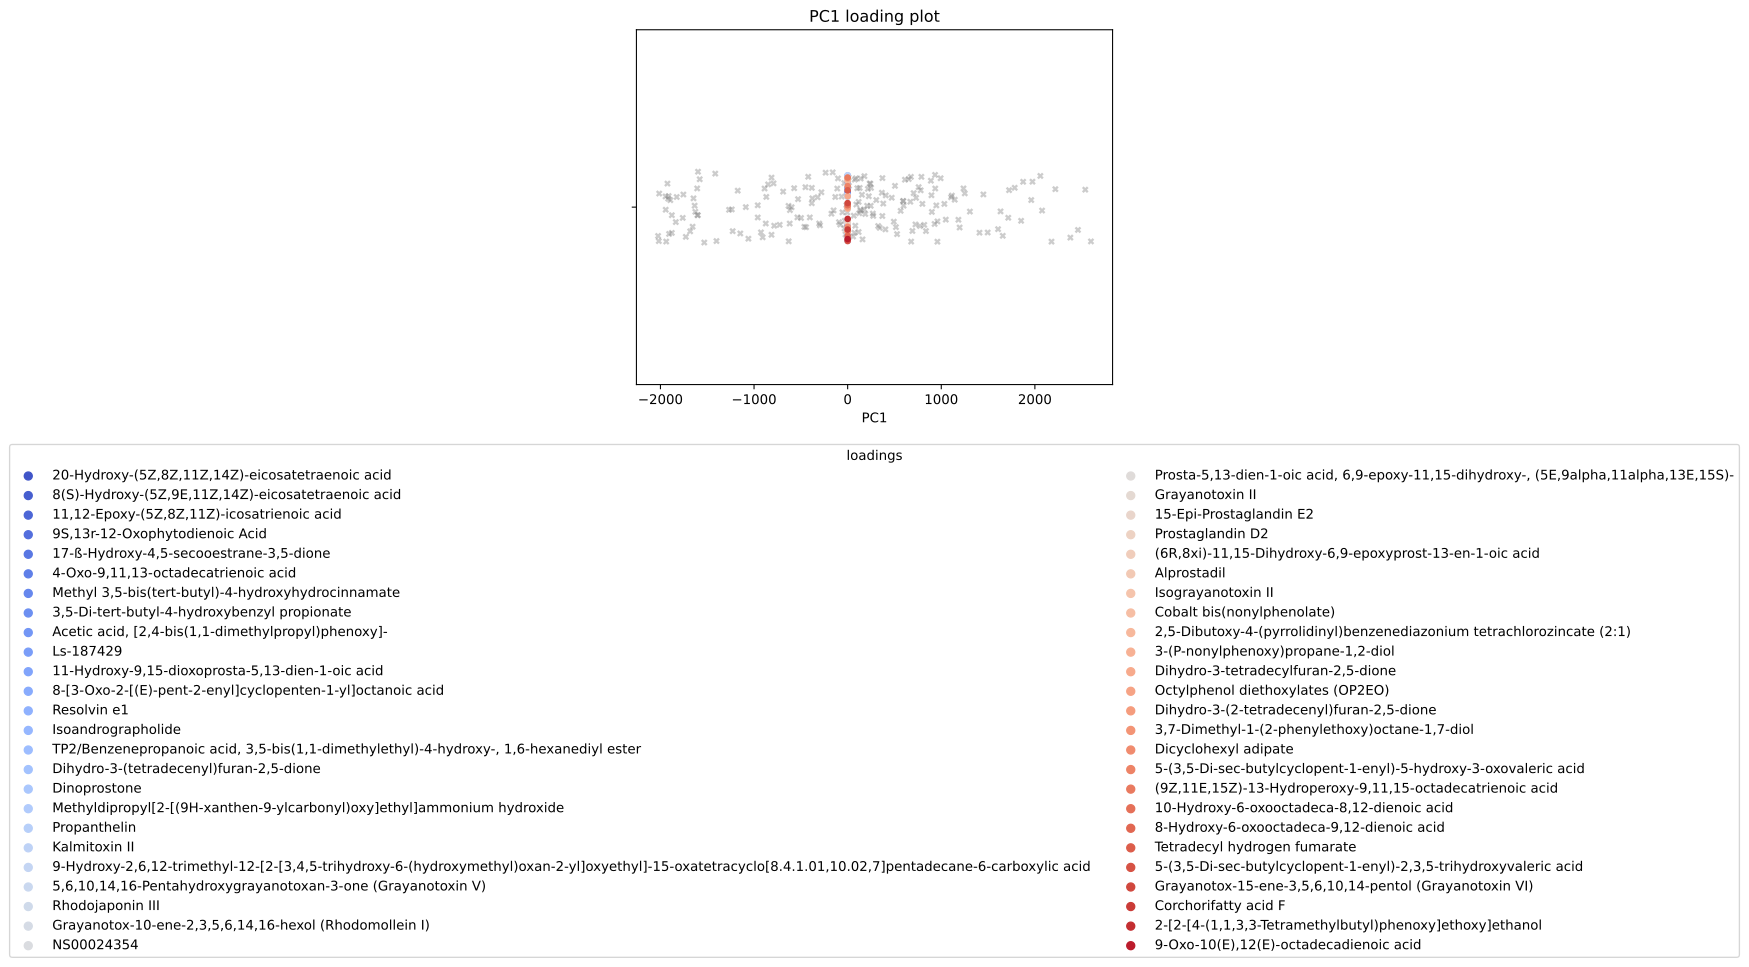

The table this chart was drawn from, first rows:
, scores, mols
0, 0.04302, 20-Hydroxy-(5Z,8Z,11Z,14Z)-eicosatetraen…
1, 0.04302, 8(S)-Hydroxy-(5Z,9E,11Z,14Z)-eicosatetra…
2, 0.04302, 11,12-Epoxy-(5Z,8Z,11Z)-icosatrienoic ac…
3, 0.04303, 9S,13r-12-Oxophytodienoic Acid
4, 0.04303, 17-ß-Hydroxy-4,5-secooestrane-3,5-dione
5, 0.04303, 4-Oxo-9,11,13-octadecatrienoic acid
6, 0.04303, Methyl 3,5-bis(tert-butyl)-4-hydroxyhydr…
7, 0.04303, 3,5-Di-tert-butyl-4-hydroxybenzyl propio…
8, 0.04303, Acetic acid, [2,4-bis(1,1-dimethylpropyl…
9, 0.04303, Ls-187429
10, 0.04303, 11-Hydroxy-9,15-dioxoprosta-5,13-dien-1-…
11, 0.04303, 8-[3-Oxo-2-[(E)-pent-2-enyl]cyclopenten-…
12, 0.04317, Resolvin e1
13, 0.04317, Isoandrographolide
14, 0.04342, TP2/Benzenepropanoic acid, 3,5-bis(1,1-d…
15, 0.0437, Dihydro-3-(tetradecenyl)furan-2,5-dione
16, 0.04372, Dinoprostone
17, 0.04474, Methyldipropyl[2-[(9H-xanthen-9-ylcarbon…
18, 0.05024, Propanthelin
19, 0.0508, Kalmitoxin II
20, 0.05105, 9-Hydroxy-2,6,12-trimethyl-12-[2-[3,4,5-…
21, 0.05142, 5,6,10,14,16-Pentahydroxygrayanotoxan-3-…
22, 0.05174, Rhodojaponin III
23, 0.05175, Grayanotox-10-ene-2,3,5,6,14,16-hexol (R…
24, 0.05216, NS00024354
25, 0.05225, Prosta-5,13-dien-1-oic acid, 6,9-epoxy-1…
26, 0.05469, Grayanotoxin II
27, 0.05731, 15-Epi-Prostaglandin E2
28, 0.05731, Prostaglandin D2
29, 0.05731, (6R,8xi)-11,15-Dihydroxy-6,9-epoxyprost-…
30, 0.05746, Alprostadil
31, 0.05771, Isograyanotoxin II
32, 0.05784, Cobalt bis(nonylphenolate)
33, 0.05907, 2,5-Dibutoxy-4-(pyrrolidinyl)benzenediaz…
34, 0.0592, 3-(P-nonylphenoxy)propane-1,2-diol
35, 0.0592, Dihydro-3-tetradecylfuran-2,5-dione
36, 0.0592, Octylphenol diethoxylates (OP2EO)
37, 0.0592, Dihydro-3-(2-tetradecenyl)furan-2,5-dion…
38, 0.0592, 3,7-Dimethyl-1-(2-phenylethoxy)octane-1,…
39, 0.0592, Dicyclohexyl adipate
40, 0.05953, 5-(3,5-Di-sec-butylcyclopent-1-enyl)-5-h…
41, 0.0603, (9Z,11E,15Z)-13-Hydroperoxy-9,11,15-octa…
42, 0.06049, 10-Hydroxy-6-oxooctadeca-8,12-dienoic ac…
43, 0.06894, 8-Hydroxy-6-oxooctadeca-9,12-dienoic aci…
44, 0.06924, Tetradecyl hydrogen fumarate
45, 0.06948, 5-(3,5-Di-sec-butylcyclopent-1-enyl)-2,3…
46, 0.06948, Grayanotox-15-ene-3,5,6,10,14-pentol (Gr…
47, 0.06948, Corchorifatty acid F
48, 0.06995, 2-[2-[4-(1,1,3,3-Tetramethylbutyl)phenox…
49, 0.07259, 9-Oxo-10(E),12(E)-octadecadienoic acid
